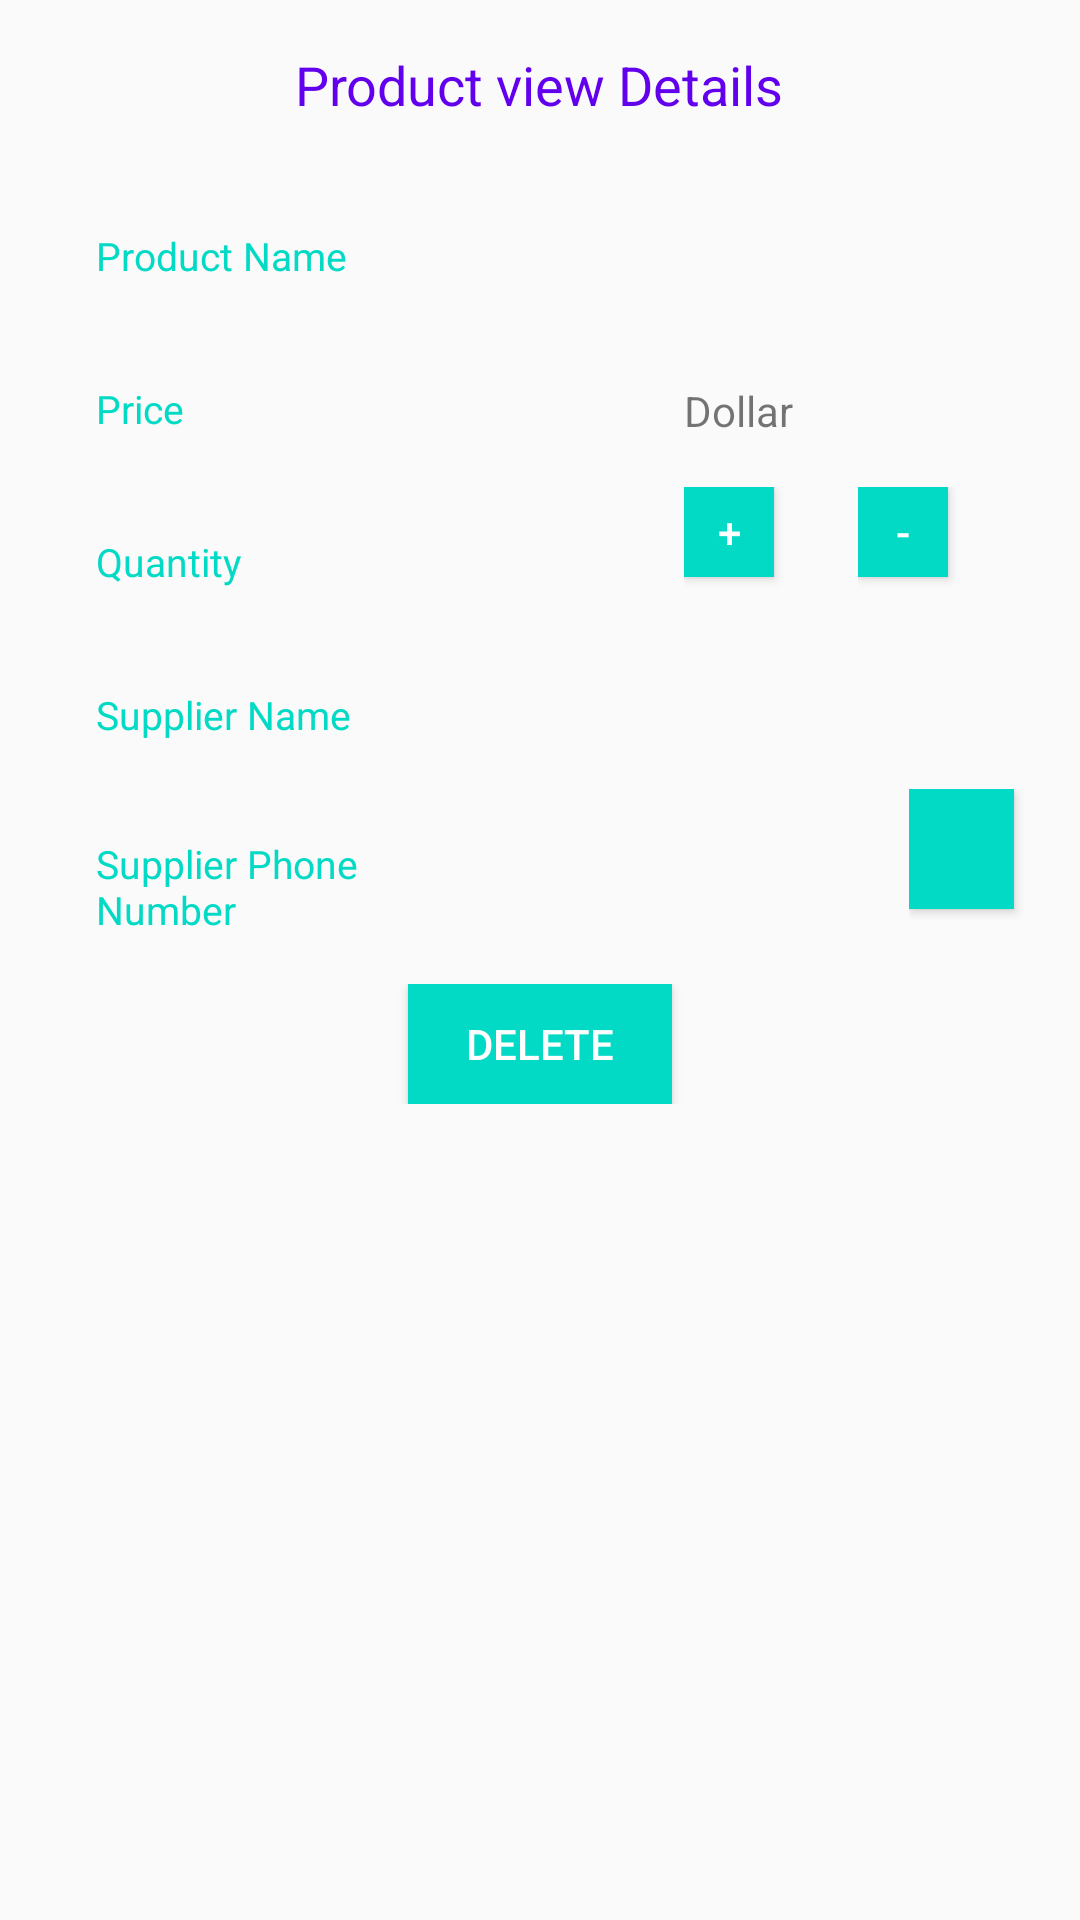

The Android layout XML behind this screen, and the referenced resources:
<!-- AndroidManifest.xml: application theme AppTheme -->
<!-- res/layout/activity_view.xml -->
<?xml version="1.0" encoding="utf-8"?>
<LinearLayout xmlns:android="http://schemas.android.com/apk/res/android"
    xmlns:tools="http://schemas.android.com/tools"
    android:layout_width="match_parent"
    android:layout_height="match_parent"
    android:orientation="vertical"
    android:padding="16dp"
    tools:context="com.example.android.inventoryappstage2.ViewActivity">

    <TextView
        android:layout_width="wrap_content"
        android:layout_height="wrap_content"
        android:layout_gravity="center"
        android:layout_marginBottom="20dp"
        android:text="@string/product_view"
        android:textColor="@color/colorPrimary"
        android:textSize="18sp" />

    <LinearLayout style="@style/ActivityViewLinearLayoutsection1">

        <LinearLayout style="@style/ListItemLinearLayoutsection2">

            <TextView
                style="@style/ProductViewTitleTextStyle"
                android:text="@string/product_name" />
        </LinearLayout>

        <LinearLayout style="@style/ListItemLinearLayoutsection2">

            <TextView
                android:id="@+id/product_name_view_text"
                style="@style/ProductViewdetailStyle" />

        </LinearLayout>
    </LinearLayout>

    <LinearLayout style="@style/ListItemLinearLayoutsection1">

        <LinearLayout style="@style/ListItemLinearLayoutsection2">

            <TextView
                style="@style/ProductViewTitleTextStyle"
                android:text="@string/product_price" />
        </LinearLayout>

        <LinearLayout style="@style/ListItemLinearLayoutsection2">

            <TextView
                android:id="@+id/product_price_view_text"
                style="@style/ProductViewdetailStyle" />

            <TextView
                style="@style/CurrencyStyle"
                android:layout_marginLeft="16dp"
                android:text="@string/product_price_currency" />
        </LinearLayout>
    </LinearLayout>

    <LinearLayout style="@style/ActivityViewLinearLayoutsection1">

        <LinearLayout style="@style/ListItemLinearLayoutsection2">

            <TextView
                style="@style/ProductViewTitleTextStyle"
                android:text="@string/product_quantity" />
        </LinearLayout>

        <LinearLayout style="@style/ListItemLinearLayoutsection2">

            <TextView
                android:id="@+id/product_quantity_view_text"
                style="@style/ProductViewdetailStyle" />

            <LinearLayout
                style="@style/ListItemLinearLayoutsection2"
                android:paddingLeft="16dp">

                <LinearLayout style="@style/ListItemLinearLayoutsection2">

                    <Button
                        android:id="@+id/increase_button"
                        android:layout_width="30dp"
                        android:layout_height="30dp"
                        android:background="@color/colorAccent"
                        android:text="+"
                        android:textColor="#fff" />
                </LinearLayout>

                <LinearLayout style="@style/ListItemLinearLayoutsection2">

                    <Button
                        android:id="@+id/decrease_button"
                        android:layout_width="30dp"
                        android:layout_height="30dp"
                        android:background="@color/colorAccent"
                        android:text="-"
                        android:textColor="#fff" />
                </LinearLayout>
            </LinearLayout>
        </LinearLayout>
    </LinearLayout>

    <LinearLayout style="@style/ActivityViewLinearLayoutsection1">

        <LinearLayout style="@style/ListItemLinearLayoutsection2">

            <TextView
                style="@style/ProductViewTitleTextStyle"
                android:text="@string/product_supplier_name" />
        </LinearLayout>

        <LinearLayout style="@style/ListItemLinearLayoutsection2">

            <TextView
                android:id="@+id/product_supplier_name_view_text"
                android:layout_width="wrap_content"
                android:layout_height="48dp"
                android:paddingRight="16dp" />
        </LinearLayout>
    </LinearLayout>

    <LinearLayout style="@style/ActivityViewLinearLayoutsection1">

        <LinearLayout style="@style/ListItemLinearLayoutsection2">

            <TextView
                style="@style/ProductViewTitleTextStyle"
                android:text="@string/product_supplier_phone_number" />
        </LinearLayout>

        <LinearLayout style="@style/ListItemLinearLayoutsection2">

            <LinearLayout style="@style/ActivityViewLinearLayoutsection1">

                <LinearLayout
                    android:layout_width="0dp"
                    android:layout_height="match_parent"
                    android:layout_weight="3"
                    android:orientation="horizontal">

                    <TextView
                        android:id="@+id/product_supplier_phone_number_view_text"
                        style="@style/ProductViewdetailStyle" />
                </LinearLayout>

                <LinearLayout style="@style/ListItemLinearLayoutsection2">

                    <Button
                        android:id="@+id/phone_button"
                        android:layout_width="35dp"
                        android:layout_height="40dp"
                        android:background="@color/colorAccent"
                        android:drawableLeft="@drawable/ic_phone_white_24dp"
                        android:focusable="false" />
                </LinearLayout>
            </LinearLayout>
        </LinearLayout>
    </LinearLayout>

    <LinearLayout
        style="@style/ActivityViewLinearLayoutsection1"
        android:gravity="center">

        <Button
            android:id="@+id/delete_button"
            style="@style/ActivityViewButtonStyle"
            android:drawableLeft="@drawable/ic_delete_white_24dp"
            android:text="Delete" />
    </LinearLayout>
</LinearLayout>
<!-- resources referenced by this layout -->
<resources>
  <string name="product_name">Product Name</string>
  <string name="product_price">Price</string>
  <string name="product_price_currency">Dollar</string>
  <string name="product_quantity">Quantity</string>
  <string name="product_supplier_name">Supplier Name</string>
  <string name="product_supplier_phone_number">Supplier Phone Number</string>
  <string name="product_view">Product view Details</string>
  <style name="ActivityViewButtonStyle">
          <item name="android:background">@color/colorAccent</item>
          <item name="android:focusable">false</item>
          <item name="android:layout_width">wrap_content</item>
          <item name="android:layout_height">40dp</item>
          <item name="android:textColor">#fff</item>
      </style>
  <style name="ActivityViewLinearLayoutsection1">
          <item name="android:layout_width">match_parent</item>
          <item name="android:layout_height">wrap_content</item>
          <item name="android:orientation">horizontal</item>
      </style>
  <style name="CurrencyStyle">
          <item name="android:layout_height">wrap_content</item>
          <item name="android:layout_width">wrap_content</item>
          <item name="android:layout_alignParentRight">true</item>
          <item name="android:paddingRight">16dp</item>
          <item name="android:paddingTop">16dp</item>
          <item name="android:textAppearance">?android:textAppearanceSmall</item>
      </style>
  <style name="ListItemLinearLayoutsection1">
          <item name="android:layout_width">match_parent</item>
          <item name="android:layout_height">wrap_content</item>
          <item name="android:orientation">horizontal</item>
      </style>
  <style name="ListItemLinearLayoutsection2">
          <item name="android:layout_width">0dp</item>
          <item name="android:layout_height">match_parent</item>
          <item name="android:layout_weight">1</item>
          <item name="android:orientation">horizontal</item>
      </style>
  <style name="ProductViewTitleTextStyle">
          <item name="android:layout_height">wrap_content</item>
          <item name="android:layout_width">wrap_content</item>
          <item name="android:padding">16dp</item>
          <item name="android:textColor">@color/colorAccent</item>
          <item name="android:textSize">13sp</item>
      </style>
  <style name="ProductViewdetailStyle">
          <item name="android:layout_height">wrap_content</item>
          <item name="android:layout_width">wrap_content</item>
          <item name="android:padding">16dp</item>
          <item name="android:textAppearance">?android:textAppearanceSmall</item>
      </style>
  <style name="AppTheme" parent="Theme.AppCompat.Light.DarkActionBar">
          
          <item name="colorPrimary">@color/colorPrimary</item>
          <item name="colorPrimaryDark">@color/colorPrimaryDark</item>
          <item name="colorAccent">@color/colorAccent</item>
      </style>
  <!-- not gathered from this repository: default colours our renderer supplied (Android Studio template values) -->
  <color name="colorPrimary">#FF6200EE</color>
  <color name="colorPrimaryDark">#FF3700B3</color>
  <color name="colorAccent">#FF03DAC5</color>
</resources>
